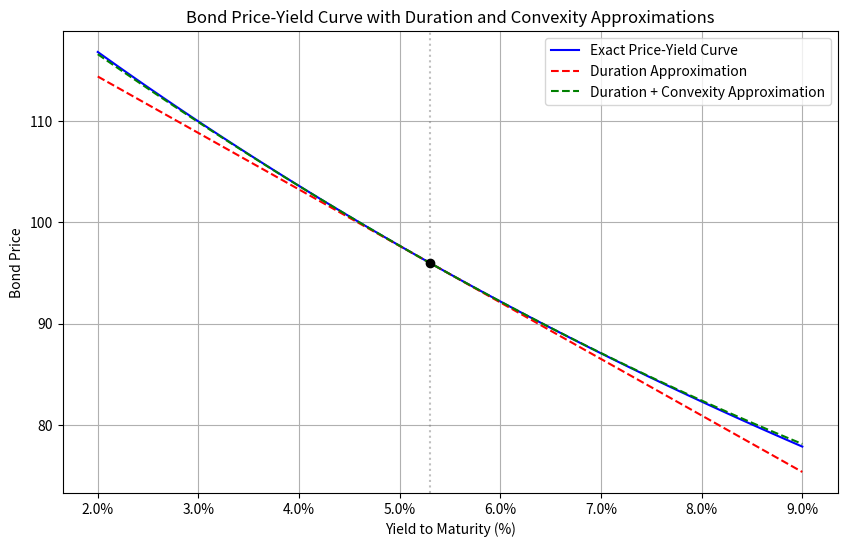

Source code (Python):
import numpy as np
import matplotlib.pyplot as plt
from matplotlib.ticker import FuncFormatter

# Parameters
face_value = 100
coupon_rate = 0.046
years_to_maturity = 7
current_yield = 0.053
yield_shift_bp = 100  # 100 basis points for reporting
yield_shift = yield_shift_bp / 10000  # Convert to decimal

# Step 1: Compute exact prices over yield grid (2% to 9%)
yield_grid = np.linspace(0.02, 0.09, 100)
prices_exact = np.zeros_like(yield_grid)

for i, y in enumerate(yield_grid):
    cash_flows = np.array([face_value * coupon_rate] * (years_to_maturity - 1) + [face_value * (1 + coupon_rate)])
    discount_factors = (1 + y) ** np.arange(1, years_to_maturity + 1)
    prices_exact[i] = np.sum(cash_flows / discount_factors)

# Step 2: Compute Macaulay duration, modified duration, and convexity at current yield (5.3%)
def compute_duration_convexity(y, face_value, coupon_rate, years_to_maturity):
    cash_flows = np.array([face_value * coupon_rate] * (years_to_maturity - 1) + [face_value * (1 + coupon_rate)])
    times = np.arange(1, years_to_maturity + 1)
    discount_factors = (1 + y) ** times
    discounted_cash_flows = cash_flows / discount_factors
    price = np.sum(discounted_cash_flows)

    # Macaulay duration
    mac_dur = np.sum(times * discounted_cash_flows) / price
    # Modified duration
    mod_dur = mac_dur / (1 + y)
    # Convexity
    conv = np.sum(times * (times + 1) * discounted_cash_flows / (1 + y)**2) / price

    return mac_dur, mod_dur, conv, price

mac_dur, mod_dur, conv, price_current = compute_duration_convexity(current_yield, face_value, coupon_rate, years_to_maturity)

# Step 3: Compute approximate prices using duration and convexity
prices_dur_approx = price_current * (1 - mod_dur * (yield_grid - current_yield))
prices_dur_conv_approx = price_current * (1 - mod_dur * (yield_grid - current_yield) + 0.5 * conv * (yield_grid - current_yield)**2)

# Step 4: Compute exact price at +100bp and duration-based relative change
price_up100bp = compute_duration_convexity(current_yield + yield_shift, face_value, coupon_rate, years_to_maturity)[3]
dur_approx_change_up100bp = -mod_dur * yield_shift

# Plotting
plt.figure(figsize=(10, 6))
plt.plot(yield_grid * 100, prices_exact, label='Exact Price-Yield Curve', color='blue')
plt.plot(yield_grid * 100, prices_dur_approx, '--', label='Duration Approximation', color='red')
plt.plot(yield_grid * 100, prices_dur_conv_approx, '--', label='Duration + Convexity Approximation', color='green')

# Mark current yield point
plt.scatter(current_yield * 100, price_current, color='black', zorder=5)
plt.axvline(x=current_yield * 100, color='gray', linestyle=':', alpha=0.5)

# Formatting
plt.title('Bond Price-Yield Curve with Duration and Convexity Approximations')
plt.xlabel('Yield to Maturity (%)')
plt.ylabel('Bond Price')
plt.legend()
plt.grid(True)

# Format y-axis as percentage
plt.gca().xaxis.set_major_formatter(FuncFormatter(lambda x, _: f'{x:.1f}%'))

# Save figure
figure_path = 'bond_price_yield_curve.png'
plt.savefig(figure_path, dpi=300, bbox_inches='tight')

# Prepare result dictionary
result = {
    'price_at_up100bp': price_up100bp,
    'dur_approx_change_up100bp': dur_approx_change_up100bp,
    'figure_path': figure_path
}

# For demonstration, print result (in actual use, this would be returned or saved)
print(result)
